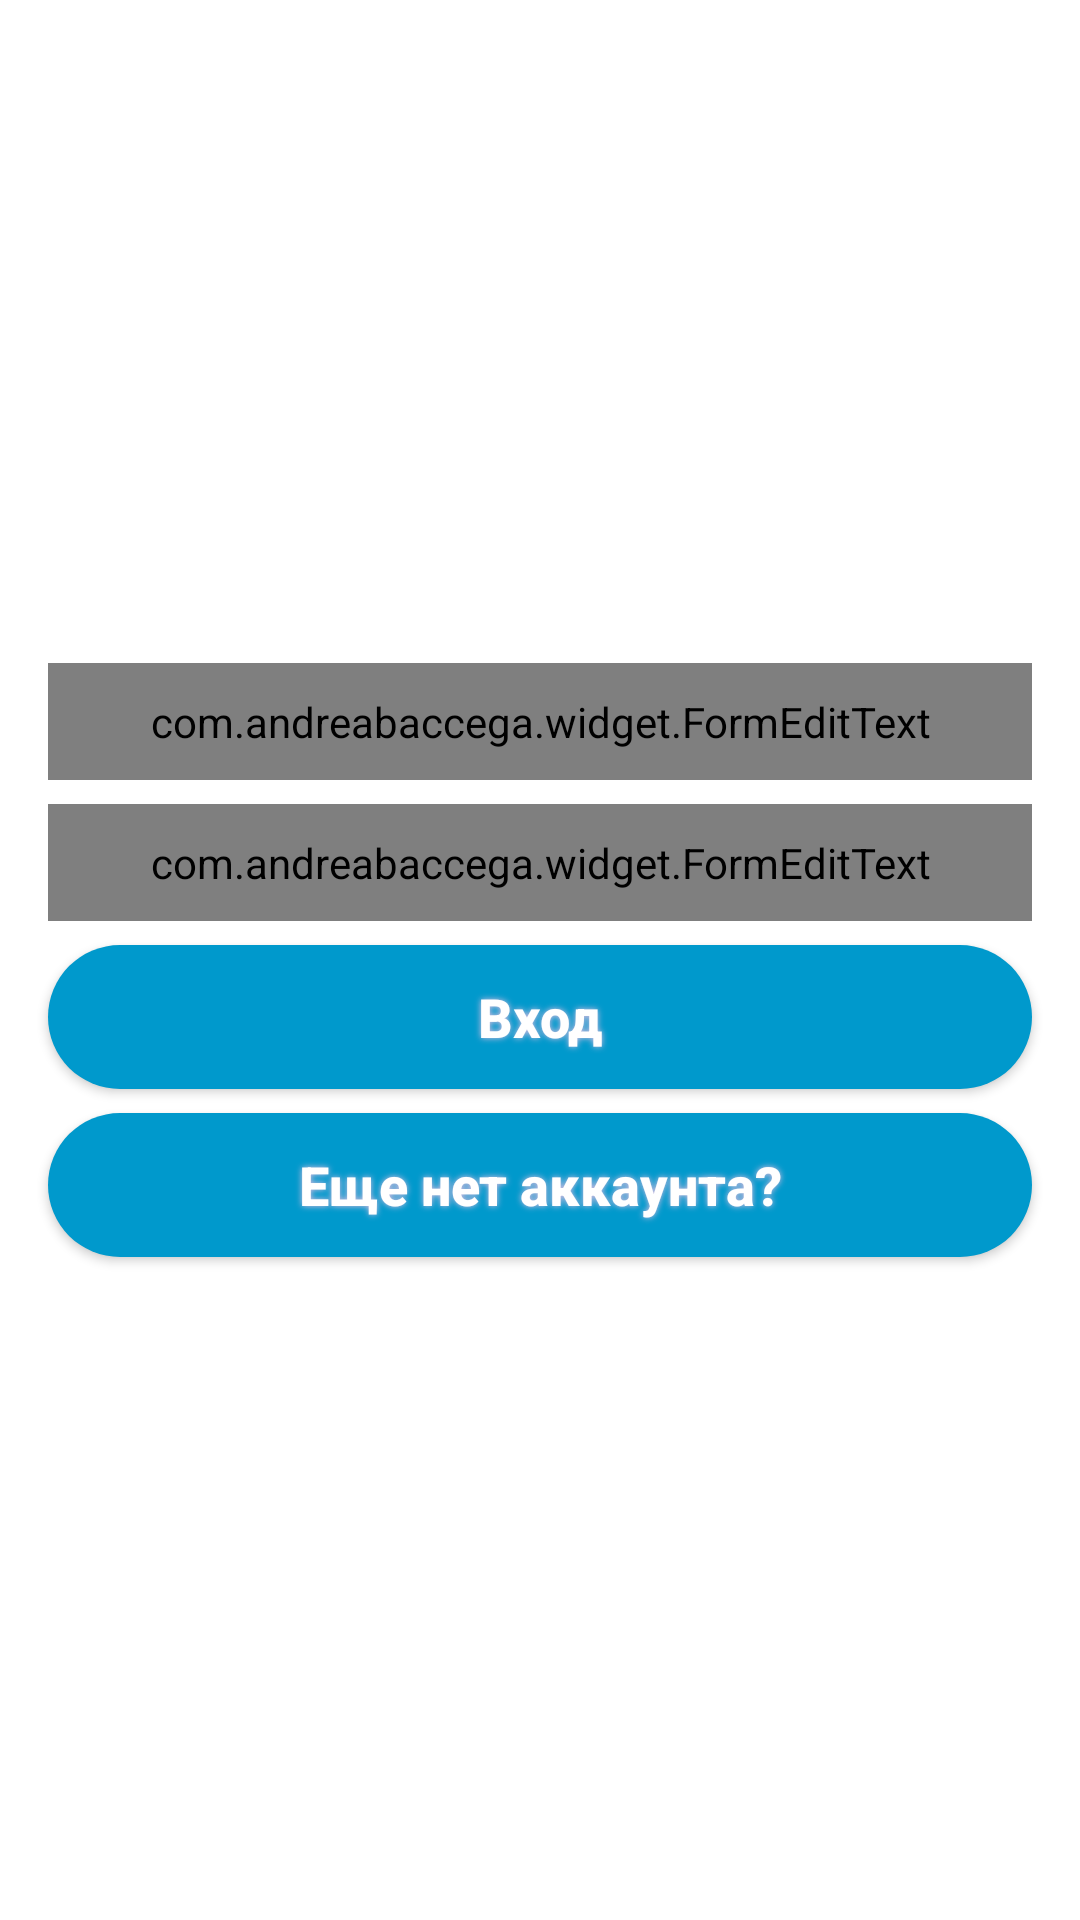

Produce the Android XML layout that renders to this screen, including the resource entries it uses.
<!-- AndroidManifest.xml: application theme Theme.ChatMessenger -->
<!-- res/layout/fragment_login.xml -->
<?xml version="1.0" encoding="utf-8"?>
<androidx.constraintlayout.widget.ConstraintLayout
    xmlns:android="http://schemas.android.com/apk/res/android"
    xmlns:app="http://schemas.android.com/apk/res-auto"
    xmlns:tools="http://schemas.android.com/tools"
    xmlns:whatever="http://schemas.android.com/apk/res-auto"
    android:layout_width="match_parent"
    android:layout_height="match_parent"
    android:background="@color/background"
    android:padding="8dp"
    android:orientation="vertical">

    <com.andreabaccega.widget.FormEditText
        android:id="@+id/etEmail"
        whatever:testType="email"
        whatever:testErrorString="@string/error_email_address_not_valid"
        whatever:emptyErrorString="@string/error_field_must_not_be_empty"
        android:layout_width="match_parent"
        android:layout_height="wrap_content"
        android:layout_marginStart="8dp"
        android:layout_marginLeft="8dp"
        android:layout_marginEnd="8dp"
        android:layout_marginRight="8dp"
        android:paddingStart="16dp"
        android:paddingEnd="16dp"
        android:background="@drawable/rounded_edittext_register_login"
        android:gravity="start|center_vertical"
        android:hint="@string/email"
        android:imeOptions="actionNext"
        android:inputType="textEmailAddress"
        android:padding="10dp"
        android:textColor="@color/darkGrey"
        android:textColorHint="@android:color/darker_gray"
        android:textSize="@dimen/medium_text_size"
        app:layout_constraintBottom_toTopOf="@+id/etPassword"
        app:layout_constraintEnd_toEndOf="parent"
        app:layout_constraintHorizontal_bias="0.5"
        app:layout_constraintStart_toStartOf="parent"
        app:layout_constraintTop_toTopOf="parent"
        app:layout_constraintVertical_chainStyle="packed"/>

    <com.andreabaccega.widget.FormEditText
        android:id="@+id/etPassword"
        whatever:emptyErrorString="@string/error_field_must_not_be_empty"
        android:layout_width="match_parent"
        android:layout_height="wrap_content"
        android:layout_below="@+id/etEmail"
        android:layout_marginStart="8dp"
        android:layout_marginLeft="8dp"
        android:layout_marginTop="8dp"
        android:layout_marginEnd="8dp"
        android:layout_marginRight="8dp"
        android:paddingStart="16dp"
        android:paddingEnd="16dp"
        android:background="@drawable/rounded_edittext_register_login"
        android:gravity="start|center_vertical"
        android:hint="@string/password"
        android:imeOptions="actionDone"
        android:inputType="textPassword"
        android:padding="10dp"
        android:paddingLeft="15dp"
        android:paddingRight="15dp"
        android:textColor="@color/darkGrey"
        android:textColorHint="@android:color/darker_gray"
        android:textSize="@dimen/medium_text_size"
        app:layout_constraintBottom_toTopOf="@+id/btnLogin"
        app:layout_constraintEnd_toEndOf="parent"
        app:layout_constraintHorizontal_bias="0.5"
        app:layout_constraintStart_toStartOf="parent"
        app:layout_constraintTop_toBottomOf="@+id/etEmail">

    </com.andreabaccega.widget.FormEditText>

    <Button
        android:id="@+id/btnLogin"
        style="@style/Button.Primary"
        android:layout_width="match_parent"
        android:layout_height="wrap_content"
        android:layout_marginStart="8dp"
        android:layout_marginLeft="8dp"
        android:layout_marginTop="8dp"
        android:layout_marginEnd="8dp"
        android:layout_marginRight="8dp"
        android:paddingLeft="15dp"
        android:paddingRight="15dp"
        android:shadowColor="#E3BFE3"
        android:shadowDx="0"
        android:shadowDy="0"
        android:shadowRadius="5"
        android:text="@string/login"
        android:textAllCaps="false"
        android:textColor="@android:color/white"
        android:textSize="18sp"
        app:layout_constraintBottom_toTopOf="@+id/btnForgetPassword"
        app:layout_constraintEnd_toEndOf="parent"
        app:layout_constraintHorizontal_bias="0.5"
        app:layout_constraintStart_toStartOf="parent"
        app:layout_constraintTop_toBottomOf="@+id/etPassword"/>

    <Button
        android:id="@+id/btnForgetPassword"
        style="@style/Button.Primary"
        android:layout_width="match_parent"
        android:layout_height="wrap_content"
        android:layout_marginStart="8dp"
        android:layout_marginTop="8dp"
        android:layout_marginEnd="8dp"
        android:paddingLeft="15dp"
        android:paddingRight="15dp"
        android:shadowColor="#E3BFE3"
        android:shadowDx="0"
        android:shadowDy="0"
        android:shadowRadius="5"
        android:text="@string/forget_password"
        android:textAllCaps="false"
        android:textColor="@android:color/white"
        android:textSize="18sp"
        android:visibility="gone"
        app:layout_constraintBottom_toTopOf="@+id/btnRegister"
        app:layout_constraintEnd_toEndOf="parent"
        app:layout_constraintHorizontal_bias="0.5"
        app:layout_constraintStart_toStartOf="parent"
        app:layout_constraintTop_toBottomOf="@+id/btnLogin"/>

    <Button
        android:id="@+id/btnRegister"
        style="@style/Button.Primary"
        android:layout_width="match_parent"
        android:layout_height="wrap_content"
        android:layout_marginStart="8dp"
        android:layout_marginTop="8dp"
        android:layout_marginEnd="8dp"
        android:paddingLeft="15dp"
        android:paddingRight="15dp"
        android:shadowColor="#E3BFE3"
        android:shadowDx="0"
        android:shadowDy="0"
        android:shadowRadius="5"
        android:text="@string/dont_have_account"
        android:textAllCaps="false"
        android:textColor="@android:color/white"
        android:textSize="18sp"
        app:layout_constraintBottom_toBottomOf="parent"
        app:layout_constraintEnd_toEndOf="parent"
        app:layout_constraintHorizontal_bias="0.5"
        app:layout_constraintStart_toStartOf="parent"
        app:layout_constraintTop_toBottomOf="@+id/btnForgetPassword"/>
</androidx.constraintlayout.widget.ConstraintLayout>
<!-- resources referenced by this layout -->
<resources>
  <color name="background">@color/white</color>
  <color name="darkGrey">#454e4f</color>
  <dimen name="medium_text_size">18sp</dimen>
  <!-- drawable rounded_edittext_register_login (drawable) -->
  <?xml version="1.0" encoding="utf-8"?>
  <shape xmlns:android="http://schemas.android.com/apk/res/android">
      <solid android:color="@android:color/white" />
      <stroke
          android:width="1dp"
          android:color="@android:color/holo_blue_dark" />
      <corners android:radius="25dp" />
  </shape>
  <string name="dont_have_account">Еще нет аккаунта?</string>
  <string name="email">Email</string>
  <string name="forget_password">Забыли пароль?</string>
  <string name="login">Вход</string>
  <string name="password">Пароль</string>
  <style name="Button.Primary" parent="Base.Widget.AppCompat.Button">
          <item name="android:foreground">?attr/selectableItemBackground</item>
          <item name="android:clickable">true</item>
          <item name="android:focusable">true</item>
          <item name="android:background">@drawable/rounded_button</item>
          <item name="android:textColor">@android:color/white</item>
          <item name="android:textStyle">bold</item>
      </style>
  <style name="Theme.ChatMessenger" parent="Theme.MaterialComponents.DayNight.DarkActionBar">
          
          <item name="colorPrimary">@color/purple_500</item>
          <item name="colorPrimaryVariant">@color/purple_700</item>
          <item name="colorOnPrimary">@color/white</item>
          
          <item name="colorSecondary">@color/teal_200</item>
          <item name="colorSecondaryVariant">@color/teal_700</item>
          <item name="colorOnSecondary">@color/black</item>
          
          <item name="android:statusBarColor" tools:targetApi="l">?attr/colorPrimaryVariant</item>
          
          <item name="windowActionBar">false</item>
          <item name="windowNoTitle">true</item>
      </style>
  <color name="white">#FFFFFFFF</color>
  <!-- drawable rounded_button (drawable) -->
  <?xml version="1.0" encoding="utf-8"?>
  <shape xmlns:android="http://schemas.android.com/apk/res/android">
      <solid android:color="@android:color/holo_blue_dark" />
      <corners android:radius="25dp" />
  </shape>
  <color name="purple_500">#FF6200EE</color>
  <color name="purple_700">#FF3700B3</color>
  <color name="teal_200">#FF03DAC5</color>
  <color name="teal_700">#FF018786</color>
  <color name="black">#FF000000</color>
</resources>
